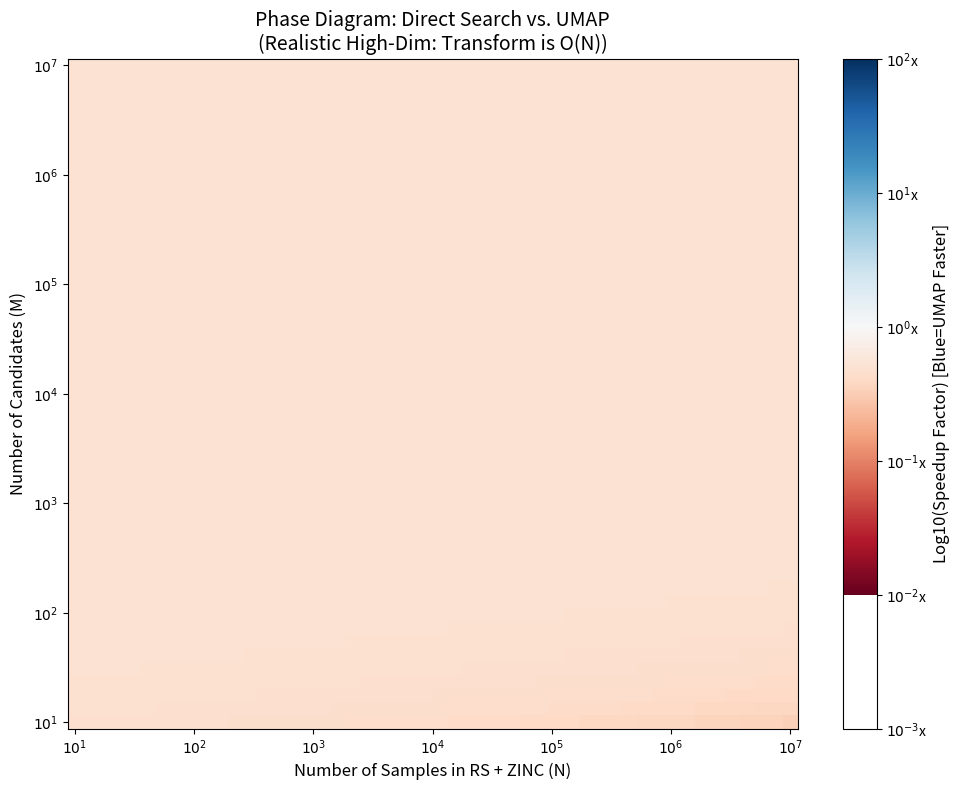

This figure's Python source:
import matplotlib.pyplot as plt
import numpy as np
# from mpl_toolkits.mplot3d import Axes3D  # Not needed for 2D
# from matplotlib.lines import Line2D      # Not needed for 2D

# Constants
D = 2000      # Original Features
d = 2         # UMAP Dimensions

# Ranges
# N: 1k to 1M
# M: 1 to 10k (Extended range to see crossover)
N_values = np.geomspace(10, 10000000, num=50)
M_values = np.geomspace(10, 10000000, num=50)

N, M = np.meshgrid(N_values, M_values)

# 1. Direct Measurement: O(M * N * D)
ops_direct = M * N * D

# 2. UMAP Training Phase: Empirical O(N^1.14 * D)
# Removed overhead K as requested
ops_umap_train = (np.power(N, 1.14) * D)

# 3. UMAP Inference (Transform + Search): 
# Scenario A: Ideal Low-Dim / Optimized Index (e.g., HNSW, Fingerprints) -> O(log N)
# ops_umap_inference_ideal = (M * np.log2(N) * D) + (M * np.log2(N) * d)

# Scenario B: Realistic High-Dim Features (Curse of Dimensionality)
# In D=2000, approximate NN search degrades to linear scan O(N).
# We also add a constant overhead 'K_graph' for the graph traversal overhead vs BLAS.
K_graph = 2.0 # Graph traversal is slower than pure matrix mult
ops_umap_inference = (M * K_graph * N * D) + (M * np.log2(N) * d)

# Note on Direct Search with Trees:
# In high dimensions (D=2000), KDTree/BallTree performance degrades to O(N) 
# due to the curse of dimensionality. Thus, Direct remains O(M * N * D).

# 4. UMAP Total (Training + Inference)
ops_umap_total = ops_umap_train + ops_umap_inference

# 5. Calculate Speedup (Direct / UMAP)
speedup = ops_direct / ops_umap_total
log_speedup = np.log10(speedup)

# Plotting: 2D Phase Diagram (Heatmap)
plt.figure(figsize=(10, 8))

# Use Log10 coordinates for plotting to ensure smooth contours
X_log = np.log10(N)
Y_log = np.log10(M)

# Create Heatmap
max_abs_log = np.max(np.abs(log_speedup))
limit = max(2, max_abs_log) 

plt.pcolormesh(X_log, Y_log, log_speedup, cmap='RdBu', shading='auto', 
               vmin=-limit, vmax=limit)

# Add Colorbar
cbar = plt.colorbar()
cbar.set_label('Log10(Speedup Factor) [Blue=UMAP Faster]', fontsize=12)
cbar_ticks = [-3, -2, -1, 0, 1, 2, 3, 4, 5]
cbar.set_ticks(cbar_ticks)
cbar.set_ticklabels([f'$10^{{{t}}}$x' for t in cbar_ticks])
cbar.ax.set_ylim(-3, limit)

# Add Contour Line for Breakeven (Speedup = 1 => log_speedup = 0)
CS = plt.contour(X_log, Y_log, log_speedup, levels=[0], colors='black', linewidths=3, linestyles='-')
plt.clabel(CS, inline=True, fontsize=12, fmt={0: 'Breakeven (1x)'})

# Add Contour Lines for 10x, 100x, and 1000x speedup
CS2 = plt.contour(X_log, Y_log, log_speedup, levels=[1, 2, 3, 4, 5], colors='black', linewidths=2, linestyles='--')
plt.clabel(CS2, inline=True, fontsize=10, fmt={1: '10x', 2: '100x', 3: '1,000x', 4: '10,000x', 5: '100,000x'})

# Axes and Labels
# Manually set ticks to simulate log scale
x_ticks = np.arange(int(np.min(X_log)), int(np.max(X_log)) + 1)
y_ticks = np.arange(int(np.min(Y_log)), int(np.max(Y_log)) + 1)

plt.xticks(x_ticks, [f'$10^{{{t}}}$' for t in x_ticks])
plt.yticks(y_ticks, [f'$10^{{{t}}}$' for t in y_ticks])

plt.xlabel('Number of Samples in RS + ZINC (N)', fontsize=12)
plt.ylabel('Number of Candidates (M)', fontsize=12)
plt.title('Phase Diagram: Direct Search vs. UMAP\n(Realistic High-Dim: Transform is O(N))', fontsize=14)


# Annotations for Regimes
# Position relative to the log axes
x_min, x_max = np.min(X_log), np.max(X_log)
y_min, y_max = np.min(Y_log), np.max(Y_log)

#plt.text(x_min + 0.5, y_min + 0.5, 'Direct is Faster\n(Low M)', 
#         color='darkred', fontweight='bold', ha='left', va='bottom', 
#         bbox=dict(facecolor='white', alpha=0.7, edgecolor='none'))

#plt.text(x_max - 0.5, y_max - 0.5, 'UMAP is Faster\n(High M)', 
#         color='darkblue', fontweight='bold', ha='right', va='top',
#         bbox=dict(facecolor='white', alpha=0.7, edgecolor='none'))

plt.tight_layout()

# Save plot
plt.savefig('benchmark_theory_phase_diagram.png', dpi=300)
plt.savefig('benchmark_theory_phase_diagram.pdf')

plt.show()

# Generate LaTeX description
latex_content = r"""
\documentclass{article}
\usepackage{amsmath}
\begin{document}
\section*{Complexity Comparison: Direct Search vs. UMAP}

\subsection*{Definitions}
\begin{itemize}
    \item $N$: Number of samples in the Reference Set + ZINC (Training Set).
    \item $M$: Number of candidates (Actives) to screen.
    \item $D$: Original dimensionality of the feature space (e.g., 2000).
    \item $d$: Reduced dimensionality (e.g., 2).
\end{itemize}

\subsection*{1. Direct Measurement (Baseline)}
The complexity of performing exact 1-Nearest Neighbor search in the original high-dimensional space is linear with respect to all variables:
\[ O(M \cdot N \cdot D) \]

\subsection*{2. UMAP Approach}
The UMAP-based screening pipeline consists of two distinct phases:

\subsubsection*{Training Phase (Offline)}
The model is trained on the combined Reference Set and ZINC decoys. The empirical complexity for UMAP training is super-linear in $N$ but independent of $M$:
\[ O(N^{1.14} \cdot D) \]

\subsubsection*{Inference Phase (Online)}
The inference phase involves projecting the $M$ candidates into the low-dimensional space and performing the search.
\begin{itemize}
    \item \textbf{Transform:} Projecting points using approximate nearest neighbors: $O(M \cdot \log(N) \cdot D)$
    \item \textbf{Search:} Performing 1-NN search in the reduced 2D space using a KDTree/BallTree: $O(M \cdot \log(N) \cdot d)$
\end{itemize}
Total Inference Complexity:
\[ O(M \cdot \log(N) \cdot (D + d)) \]

\subsection*{3. Speedup Factor}
The theoretical speedup is defined as:
\[ \text{Speedup} = \frac{\text{Cost}_{\text{Direct}}}{\text{Cost}_{\text{UMAP Train}} + \text{Cost}_{\text{UMAP Inference}}} \]

For large $N$ and $M$, the UMAP approach provides significant acceleration because the search step complexity reduces from $O(N)$ to $O(\log N)$, and the high-dimensional distance calculations are amortized during the training phase.

\end{document}
"""

with open('benchmark_theory_complexity.tex', 'w') as f:
    f.write(latex_content)

print("LaTeX description saved to benchmark_theory_complexity.tex")
